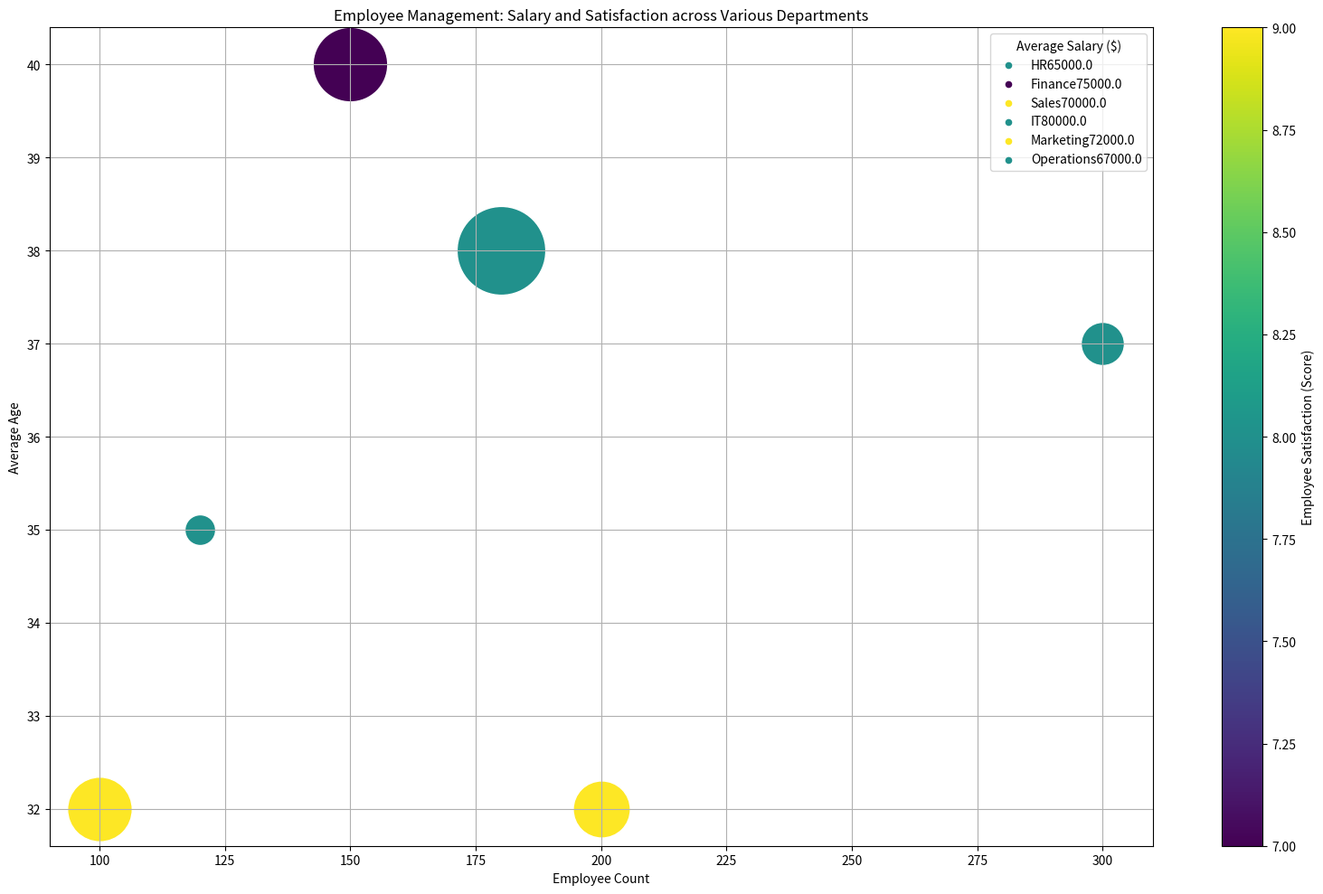

Write Python code to recreate this figure. (Note: this script raises an exception after producing the figure.)
import matplotlib.pyplot as plt
import matplotlib.colors as mcolors
import numpy as np
from matplotlib.cm import ScalarMappable

# Process the data
raw_data = '''Department,Employee Count,Average Age,Average Salary ($),Employee Satisfaction (Score)
HR,120,35,65000,8
Finance,150,40,75000,7
Sales,200,32,70000,9
IT,180,38,80000,8 
Marketing,100,32,72000,9 
Operations,300,37,67000,8'''

lines = raw_data.split('\n')
data_labels = lines[0].split(',')[1:]
data = np.array([line.split(',')[1:] for line in lines[1:]], dtype=float)
line_labels = [line.split(',')[0]+str(data[i, 2]) for i, line in enumerate(lines[1:])]

# Normalize the values for colors and sizes
sizes = 600 + (data[:, 2] - data[:, 2].min()) / (data[:, 2].max() - data[:, 2].min()) * (5000 - 600)
colors = (data[:, 3] - data[:, 3].min()) / (data[:, 3].max() - data[:, 3].min())

# Create a new figure
fig = plt.figure(figsize=(16,10))

# Bubble plot
ax = fig.add_subplot()
for i in range(len(data)):
    ax.scatter(data[i, 0], data[i, 1], s=sizes[i], color=mcolors.rgb2hex(plt.get_cmap('viridis')(colors[i])), label=None, edgecolors='w')
    ax.scatter([], [], label=line_labels[i], color=mcolors.rgb2hex(plt.get_cmap('viridis')(colors[i])), s=20)

# Legend
ax.legend(title=data_labels[2])

# Colorbar
sm = ScalarMappable(cmap='viridis', norm=plt.Normalize(vmin=data[:, 3].min(), vmax=data[:, 3].max()))
sm.set_array([])
fig.colorbar(sm, ax=ax, orientation='vertical', label=data_labels[3])

# Labels, title and grids
ax.set_xlabel(data_labels[0])
ax.set_ylabel(data_labels[1])
ax.set_title('Employee Management: Salary and Satisfaction across Various Departments')
ax.grid(True)

# Save the figure
fig.tight_layout()
fig.savefig('/cpfs01/user/yehancheng/workspace/datasets/SimChartV2/demo/bubble/png/218_202312310045.png')
fig.clear()
plt.close(fig)
